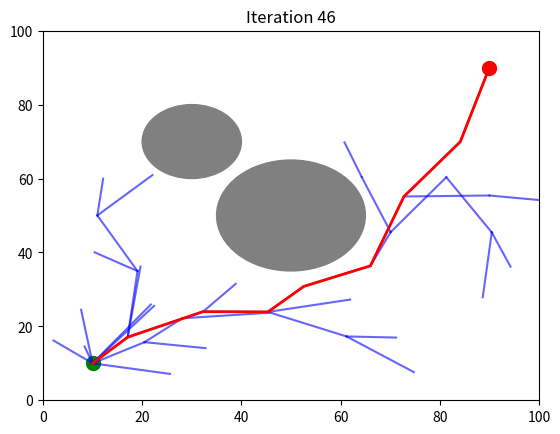

This chart was generated by the following Python code:
import numpy as np
import matplotlib.pyplot as plt
import time
import random
# 定义节点类
class Node:
    def __init__(self, x, y):
        self.x = x  # x 坐标
        self.y = y  # y 坐标
        self.parent = None  # 父节点
        self.cost = 0  # 代价（路径长度）

# RRT* 算法
def rrt_star(start, goal, obstacles, max_iter=500, step_size=10, search_radius=20):
    """
    RRT* 算法实现
    :param start: 起点坐标 (x, y)
    :param goal: 目标点坐标 (x, y)
    :param obstacles: 障碍物列表，每个障碍物表示为 (x, y, r)
    :param max_iter: 最大迭代次数
    :param step_size: 每次扩展的步长
    :param search_radius: 重新连接的搜索半径
    :return: 找到的路径
    """
    tree = [Node(start[0], start[1])]  # 初始化树

    plt.figure()
    plt.xlim(0, 100)
    plt.ylim(0, 100)

    # 画出起点、终点和障碍物
    plt.scatter(start[0], start[1], c='green', s=100, label="Start")
    plt.scatter(goal[0], goal[1], c='red', s=100, label="Goal")
    for (ox, oy, r) in obstacles:
        circle = plt.Circle((ox, oy), r, color='gray')
        plt.gca().add_patch(circle)

    for _ in range(max_iter):
        # 生成随机点,并以一定概率将终点作为随机点
        random_number = random.random()
        if random_number < 0.2:
            q_rand=Node(goal[0],goal[1])
        else:
            q_rand = Node(np.random.uniform(0, 100), np.random.uniform(0, 100))

        # 找到树中最近的节点
        q_near = min(tree, key=lambda node: np.hypot(node.x - q_rand.x, node.y - q_rand.y))

        # 计算方向
        theta = np.arctan2(q_rand.y - q_near.y, q_rand.x - q_near.x)

        # 生成新节点
        q_new = Node(q_near.x + step_size * np.cos(theta), q_near.y + step_size * np.sin(theta))
        q_new.parent = q_near
        q_new.cost = q_near.cost + step_size

        # 碰撞检测
        if any(np.hypot(q_new.x - ox, q_new.y - oy) <= r for (ox, oy, r) in obstacles):
            continue

        # 重新连接：寻找半径内的更优父节点
        near_nodes = [node for node in tree if np.hypot(node.x - q_new.x, node.y - q_new.y) < search_radius]
        if near_nodes:
            q_min = q_near
            min_cost = q_near.cost + np.hypot(q_near.x - q_new.x, q_near.y - q_new.y)
            for node in near_nodes:
                new_cost = node.cost + np.hypot(node.x - q_new.x, node.y - q_new.y)
                if new_cost < min_cost:
                    q_min = node
                    min_cost = new_cost
            q_new.parent = q_min
            q_new.cost = min_cost

        tree.append(q_new)

        # 可视化
        plt.title(f"Iteration {_+1}")
        plt.plot([q_new.parent.x, q_new.x], [q_new.parent.y, q_new.y], 'b-', alpha=0.6)
        plt.pause(0.1)  # 暂停 1 秒

        # 检查是否接近目标点
        if np.hypot(q_new.x - goal[0], q_new.y - goal[1]) < step_size:
            goal_node = Node(goal[0], goal[1])
            goal_node.parent = q_new
            tree.append(goal_node)

            # 生成路径
            path = []
            current = goal_node
            while current:
                path.append((current.x, current.y))
                current = current.parent

            # 画出最终路径
            plt.plot(*zip(*path), 'r-', linewidth=2)
            plt.pause(1)
            plt.show()
            return path[::-1]

    plt.show()
    return None

# 测试
start = (10, 10)
goal = (90, 90)
obstacles = [(50, 50, 15), (30, 70, 10)]

# 运行 RRT*
path = rrt_star(start, goal, obstacles)
